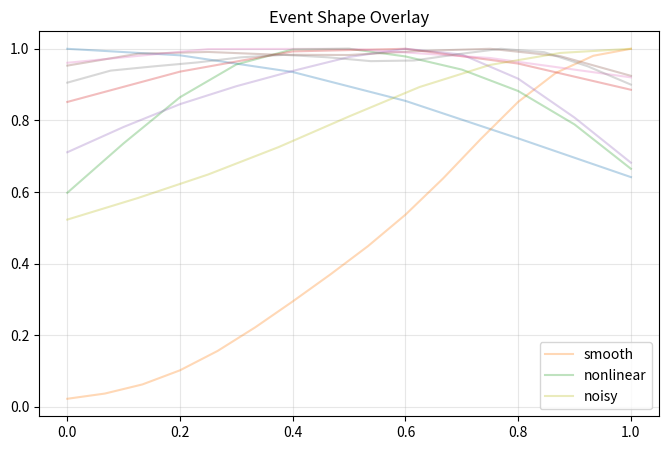

The matplotlib source for this figure:
import os
import numpy as np
import matplotlib.pyplot as plt
from scipy.ndimage import gaussian_filter1d


# ============================================================
# Core utils
# ============================================================

def sustained_first_crossing(mask, t, min_samples=3):
    mask = np.asarray(mask, dtype=bool)
    for i in range(0, len(mask) - min_samples + 1):
        if np.all(mask[i:i + min_samples]):
            return t[i]
    return None


def compute_lead_time(t_collapse, t_detection):
    if t_collapse is None or t_detection is None:
        return None
    return t_collapse - t_detection


# ============================================================
# Event extraction
# ============================================================

def extract_events(signal, threshold, min_length=3):
    mask = signal > threshold
    events = []
    i = 0

    while i < len(mask):
        if mask[i]:
            start = i
            while i < len(mask) and mask[i]:
                i += 1
            end = i

            if end - start >= min_length:
                peak = np.max(signal[start:end])
                events.append((start, end, peak))
        else:
            i += 1

    return events


# ============================================================
# Shape extraction
# ============================================================

def extract_event_shapes(t, curvature, events):
    shapes = []

    for (start, end, peak) in events:
        seg = curvature[start:end]
        if len(seg) < 5:
            continue

        seg_norm = seg / (np.max(seg) + 1e-8)
        t_norm = np.linspace(0, 1, len(seg))

        shapes.append((t_norm, seg_norm))

    return shapes


# ============================================================
# 🔥 NEW: FIELD METRICS
# ============================================================

def resample_shapes(shapes, n=50):
    resampled = []
    target_t = np.linspace(0, 1, n)

    for t_norm, seg in shapes:
        interp = np.interp(target_t, t_norm, seg)
        resampled.append(interp)

    return np.array(resampled)


def compute_mean_shape(resampled):
    return np.mean(resampled, axis=0)


def compute_area_matrix(resampled):
    N = len(resampled)
    M = np.zeros((N, N))

    for i in range(N):
        for j in range(N):
            M[i, j] = np.mean(np.abs(resampled[i] - resampled[j]))

    return M


def compute_alignment(resampled, mean_shape):
    areas = [np.mean(np.abs(s - mean_shape)) for s in resampled]
    return float(np.mean(areas))


# ============================================================
# SINGLE RUN
# ============================================================

def run_validation(data, scenario_name="scenario"):

    t = np.asarray(data["time"])
    V = np.asarray(data["voltage"])

    V_threshold = 0.7
    dv_threshold = -0.02
    stable_fraction = 0.30
    sigma = 2

    stable_idx = int(stable_fraction * len(t))

    V_smooth = gaussian_filter1d(V, sigma=sigma)
    dv_dt = gaussian_filter1d(np.gradient(V_smooth, t), sigma=sigma)

    x = np.vstack([
        V_smooth,
        dv_dt,
        gaussian_filter1d(np.gradient(dv_dt, t), sigma=sigma)
    ]).T

    curvature = gaussian_filter1d(
        np.linalg.norm(np.gradient(np.gradient(x, axis=0), axis=0), axis=1),
        sigma=sigma
    )

    threshold = np.mean(curvature[:stable_idx]) + 2 * np.std(curvature[:stable_idx])

    # detections
    t_collapse = sustained_first_crossing(V_smooth < V_threshold, t)
    t_classical = sustained_first_crossing(dv_dt < dv_threshold, t)

    events = extract_events(curvature, threshold)

    if events:
        start, end, _ = events[0]
        t_nexah = t[start]
        width = t[end] - t[start]
    else:
        t_nexah = None
        width = 0

    lead_classical = compute_lead_time(t_collapse, t_classical)
    lead_nexah = compute_lead_time(t_collapse, t_nexah)

    # SNR
    snr = np.max(curvature) / (np.std(curvature[:stable_idx]) + 1e-8)

    # shapes
    shapes = extract_event_shapes(t, curvature, events)

    alignment = None

    if len(shapes) > 0:
        resampled = resample_shapes(shapes)
        mean_shape = compute_mean_shape(resampled)
        alignment = compute_alignment(resampled, mean_shape)
    else:
        resampled = None

    return {
        "scenario": scenario_name,
        "Δ": lead_nexah - lead_classical if lead_classical and lead_nexah else None,
        "events": len(events),
        "width": width,
        "snr": snr,
        "alignment": alignment
    }, shapes


# ============================================================
# MULTI RUN
# ============================================================

def run_multi():
    scenarios = ["smooth", "nonlinear", "noisy"]

    results = []
    all_shapes = {}

    for s in scenarios:
        print(f"\n=== RUN: {s} ===")
        data = make_synthetic_scenario(s)
        res, shapes = run_validation(data, s)

        print(res)
        results.append(res)
        all_shapes[s] = shapes

    return results, all_shapes


# ============================================================
# TABLE
# ============================================================

def print_table(results):
    print("\n=== RESULTS ===\n")
    header = f"{'Scenario':<12} {'Δ':<10} {'Events':<8} {'Width':<8} {'Align':<10} {'SNR':<10}"
    print(header)
    print("-" * len(header))

    for r in results:
        print(
            f"{r['scenario']:<12} "
            f"{r['Δ'] if r['Δ'] else 0:<10.3f} "
            f"{r['events']:<8} "
            f"{r['width']:<8.3f} "
            f"{(r['alignment'] or 0):<10.3f} "
            f"{r['snr']:<10.3f}"
        )


# ============================================================
# VISUAL
# ============================================================

def plot_overlay(all_shapes):
    plt.figure(figsize=(8, 5))

    for label, shapes in all_shapes.items():
        for t_norm, seg in shapes:
            plt.plot(t_norm, seg, alpha=0.3, label=label)

    handles, labels = plt.gca().get_legend_handles_labels()
    unique = dict(zip(labels, handles))
    plt.legend(unique.values(), unique.keys())

    plt.title("Event Shape Overlay")
    plt.grid(alpha=0.3)
    plt.show()


# ============================================================
# SCENARIOS
# ============================================================

def make_synthetic_scenario(kind="nonlinear", n=500):
    t = np.linspace(0, 100, n)
    V = 1.0 - 0.002 * t - 0.0005 * t**2

    if kind == "nonlinear":
        V += 0.015 * np.exp((t - 16) / 4.0) * (t < 25)
        V += 0.01 * np.sin(0.8 * t) * (t < 25)

    elif kind == "noisy":
        rng = np.random.default_rng(7)
        V += 0.01 * rng.normal(size=len(t))

    return {"time": t, "voltage": V}


# ============================================================
# MAIN
# ============================================================

if __name__ == "__main__":

    results, all_shapes = run_multi()

    print_table(results)

    plot_overlay(all_shapes)
